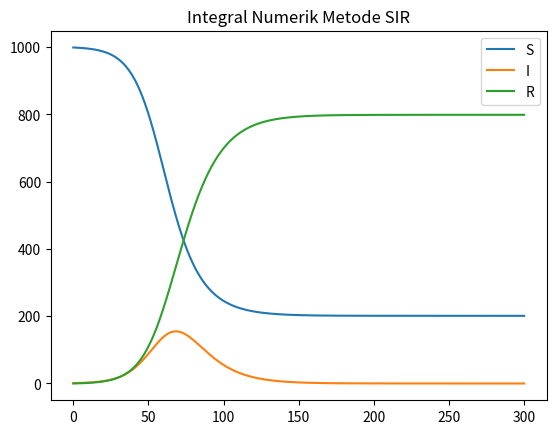

The matplotlib source for this figure:
'''
Salah satu penerapan metode numerik dalam kehidupan sehari-hari
adalah penerapan Metode SIR pada proses penyebaran virus dengan
memperhatikan jumlah orang Sehat, Sakit dan kemungkinan terkena
infeksi.
'''

import numpy as np              
import matplotlib.pyplot as plt

t0 = 0
tn = 300
ndata = 1000

t = np.linspace(t0,tn,ndata)
h = t[2]-t[1]

N = 1000 #Rakyat
I0 = 1
R0 = 0
S0 = N - I0 - R0

I = np.zeros(ndata)
S = np.zeros(ndata)
R = np.zeros(ndata)

I[0] = I0
S[0] = S0
R[0] = R0

beta = 0.2
gamma = 0.1

for v in range(0, ndata-1):
    S[v+1] = S[v] - h*beta/N*S[v]*I[v]
    I[v+1] = I[v] + h*beta/N*S[v]*I[v] - h*gamma*I[v]
    R[v+1] = R[v] + h*gamma*I[v]

print(I,"\n",S,"\n",R)
plt.title("Integral Numerik Metode SIR")
plt.plot(t,S,label='S')
plt.plot(t,I,label='I')
plt.plot(t,R,label='R')
plt.legend()
plt.show()
